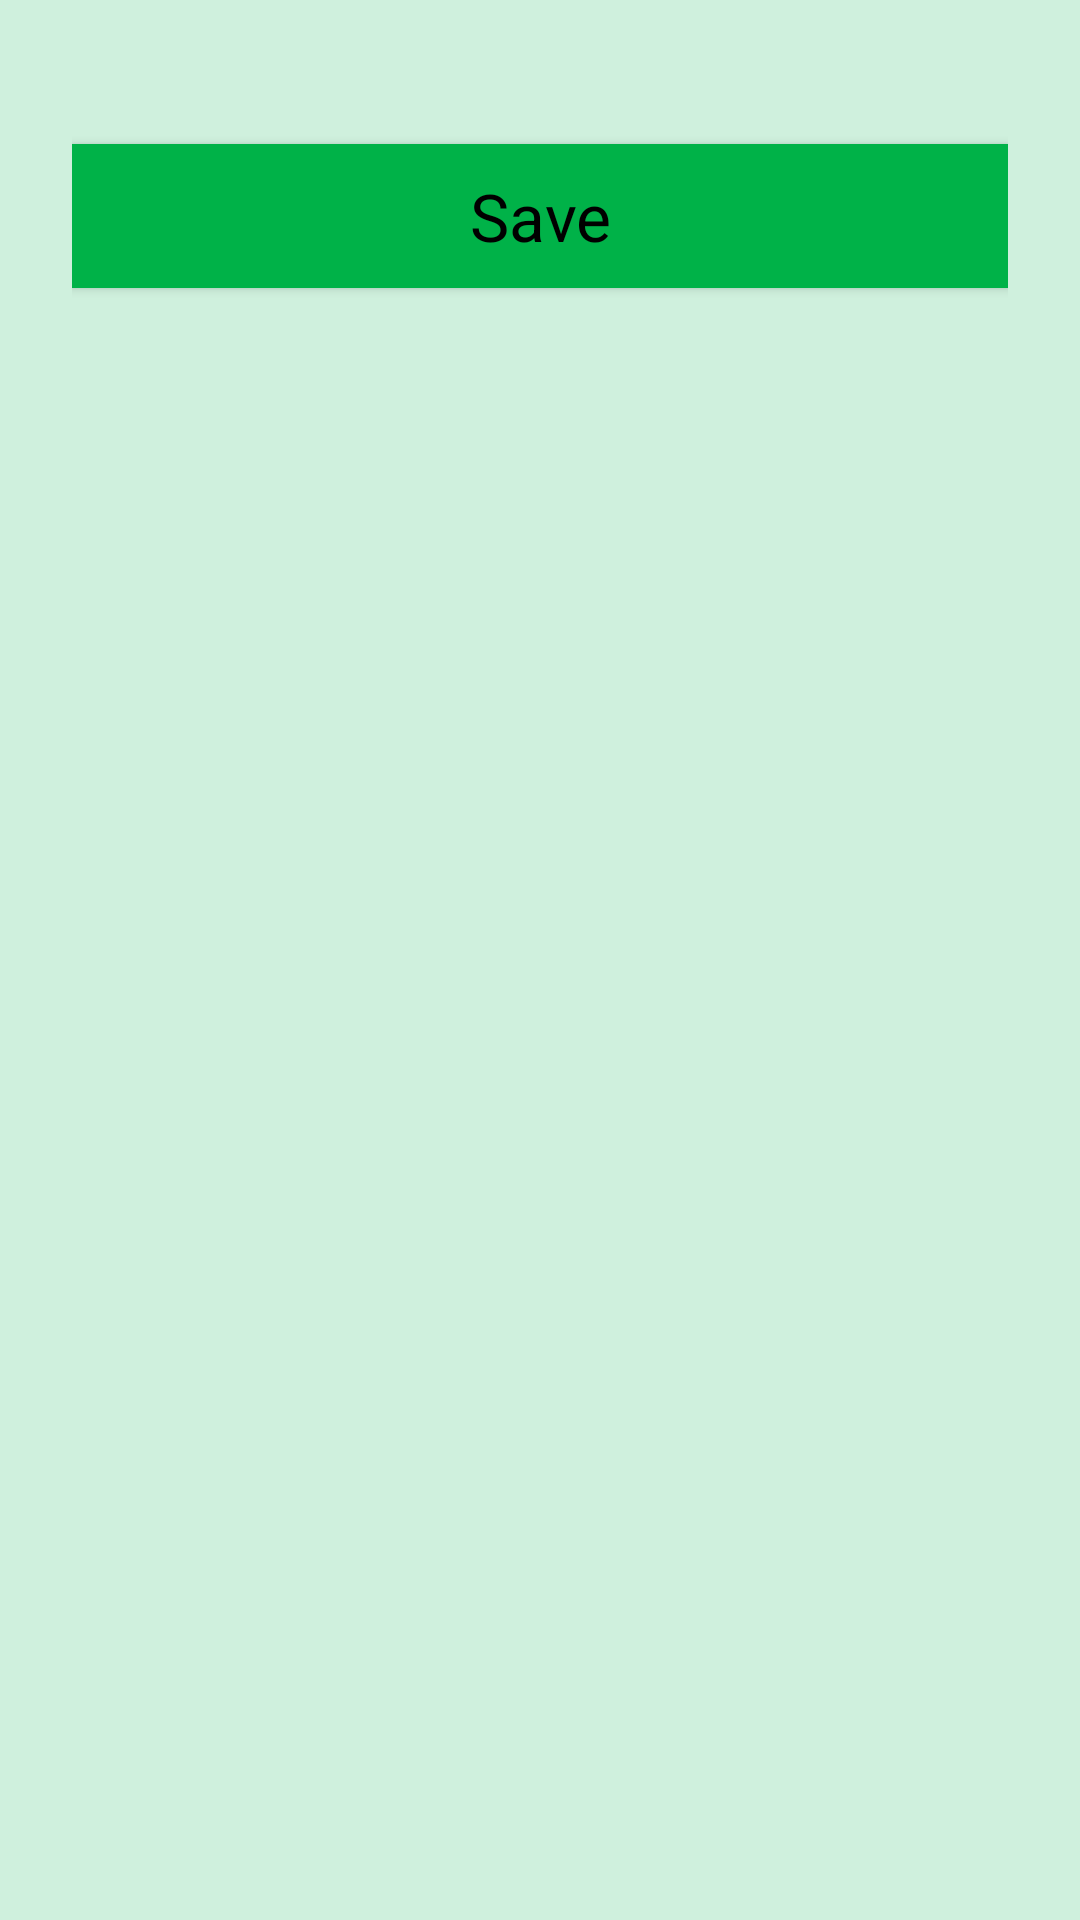

Reconstruct the res/layout file that produces this screen, plus the resources it refers to.
<!-- AndroidManifest.xml: application theme AppTheme -->
<!-- res/layout/activity_note_details.xml -->
<?xml version="1.0" encoding="utf-8"?>
<LinearLayout xmlns:android="http://schemas.android.com/apk/res/android"
    android:layout_width="match_parent"
    android:layout_height="match_parent"
    android:background="@color/colorScreenBackground"
    android:orientation="vertical"
    android:padding="24dp">

    <EditText
        android:id="@+id/edit_word"
        style="@style/text_view_style"
        android:hint="@string/hint_note"
        android:inputType="textAutoComplete" />

    <Button
        android:id="@+id/button_save"
        style="@style/button_style"
        android:text="@string/button_save" />
</LinearLayout>
<!-- resources referenced by this layout -->
<resources>
  <color name="colorScreenBackground">#2D0ABE56</color>
  <string name="button_save">Save</string>
  <string name="hint_note">Note...</string>
  <style name="button_style" parent="android:style/Widget.Material.Button">
          <item name="android:layout_width">match_parent</item>
          <item name="android:layout_height">wrap_content</item>
          <item name="android:background">@color/colorPrimaryDark</item>
          <item name="android:textAppearance">@android:style/TextAppearance.Large</item>
          <item name="android:layout_marginTop">16dp</item>
          <item name="android:textColor">@color/colorTextPrimary</item>
      </style>
  <style name="text_view_style">
          <item name="android:textAppearance">
              @android:style/TextAppearance.Large</item>
          <item name="android:layout_marginTop">8dp</item>
          <item name="android:layout_gravity">center</item>
          <item name="android:padding">8dp</item>
          <item name="android:textColor">@color/colorTextPrimary</item>
      </style>
  <style name="AppTheme" parent="Theme.AppCompat.Light.DarkActionBar">
          
          <item name="colorPrimary">@color/colorPrimary</item>
          <item name="colorPrimaryDark">@color/colorPrimaryDark</item>
          <item name="colorAccent">@color/colorAccent</item>
      </style>
  <color name="colorPrimaryDark">#00b248</color>
  <color name="colorTextPrimary">#000000</color>
  <color name="colorPrimary">#00e676</color>
  <color name="colorAccent">#ffff00</color>
</resources>
